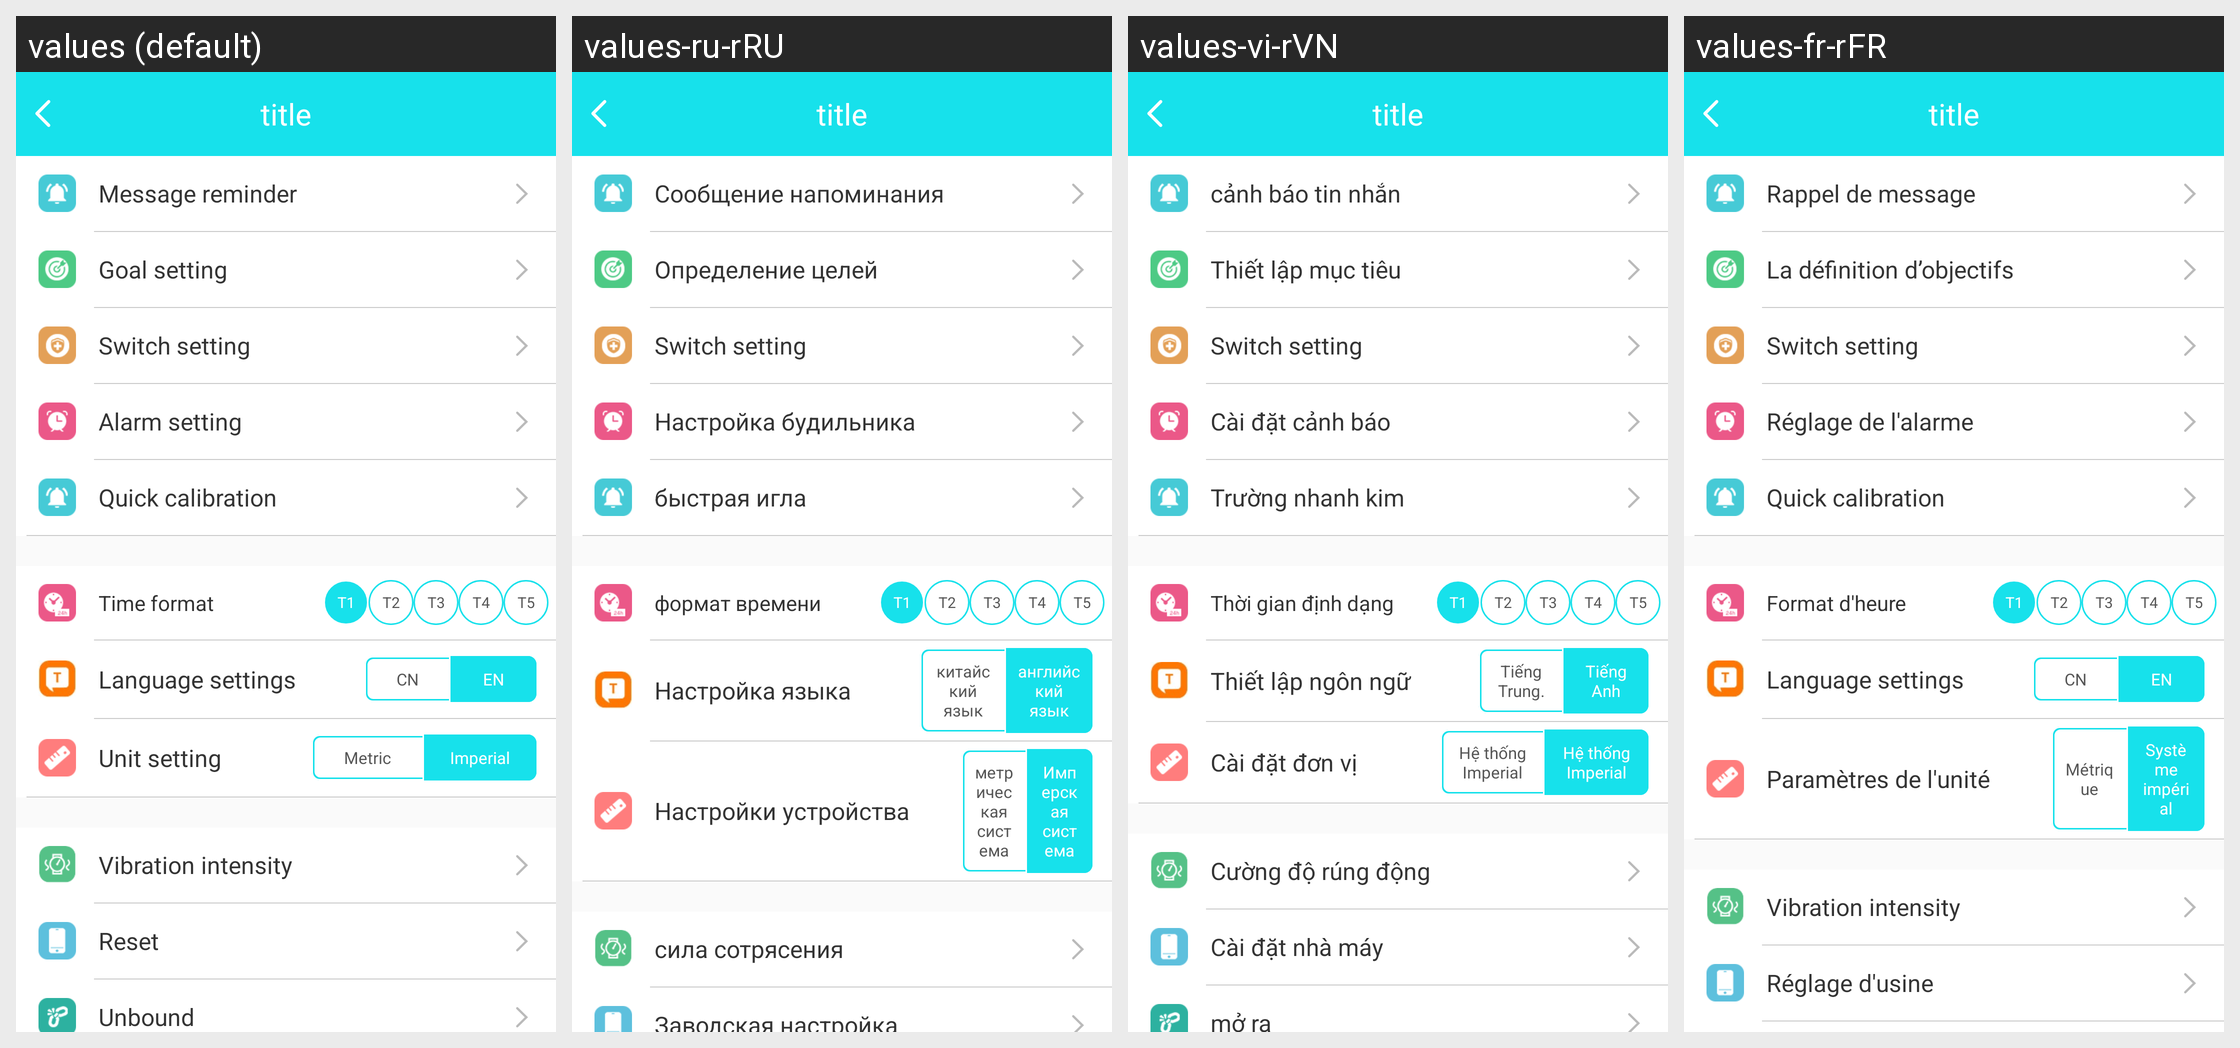

Strings drawn on this Android screen and how each of the app's shown locales translates them:
Android screen res/layout/h9_settings_activity.xml rendered under 4 locales, left to right: values (default), values-ru-rRU, values-vi-rVN, values-fr-rFR. Device: Nexus 5 (rendered at 1080×1920; each locale shown at half size, 540×960, under a caption strip naming it); theme BAppTheme.
Other locales in the repository, not shown: values-de-rDE, values-en, values-es-rES, values-fr-rBE, values-fr-rCA, values-it-rCH, values-it-rIT, values-ja-rJP, values-ko-rKR, values-pt-rBR, values-zh-rCN, values-zh-rHK, values-zh-rTW.
Strings drawn on this screen, with the default value and each locale's value (text and hints the layout hard-codes, and strings that could not be matched under every locale, appear in the picture but are not listed):

Messagealert
  values: Message reminder
  values-ru-rRU: Сообщение напоминания
  values-vi-rVN: cảnh báo tin nhắn
  values-fr-rFR: Rappel de message

Targetsetting
  values: Goal setting
  values-ru-rRU: Определение целей
  values-vi-rVN: Thiết lập mục tiêu
  values-fr-rFR: La définition d’objectifs

string_switch_setting
  values: Switch setting
  values-ru-rRU: Switch setting
  values-vi-rVN: Switch setting
  values-fr-rFR: Switch setting

string_clock_setting
  values: Alarm setting
  values-ru-rRU: Настройка будильника
  values-vi-rVN: Cài đặt cảnh báo
  values-fr-rFR: Réglage de l'alarme

string_correction_time
  values: Quick calibration
  values-ru-rRU: быстрая игла
  values-vi-rVN: Trường nhanh kim
  values-fr-rFR: Quick calibration

time_forma
  values: Time format
  values-ru-rRU: формат времени
  values-vi-rVN: Thời gian định dạng
  values-fr-rFR: Format d'heure

string_language_setting
  values: Language settings
  values-ru-rRU: Настройка языка
  values-vi-rVN: Thiết lập ngôn ngữ
  values-fr-rFR: Language settings

string_alarm_ch
  values: CN
  values-ru-rRU: китайский язык
  values-vi-rVN: Tiếng Trung.
  values-fr-rFR: CN

string_alarm_en
  values: EN
  values-ru-rRU: английский язык
  values-vi-rVN: Tiếng Anh
  values-fr-rFR: EN

string_unit_setting
  values: Unit setting
  values-ru-rRU: Настройки устройства
  values-vi-rVN: Cài đặt đơn vị
  values-fr-rFR: Paramètres de l'unité

setkm
  values: Metric
  values-ru-rRU: метрическая система
  values-vi-rVN: Hệ thống Imperial
  values-fr-rFR: Métrique

setmi
  values: Imperial
  values-ru-rRU: Имперская система
  values-vi-rVN: Hệ thống Imperial
  values-fr-rFR: Système impérial

string_vibration_level
  values: Vibration intensity
  values-ru-rRU: сила сотрясения
  values-vi-rVN: Cường độ rúng động
  values-fr-rFR: Vibration intensity

string_factory_setting
  values: Reset
  values-ru-rRU: Заводская настройка
  values-vi-rVN: Cài đặt nhà máy
  values-fr-rFR: Réglage d'usine
